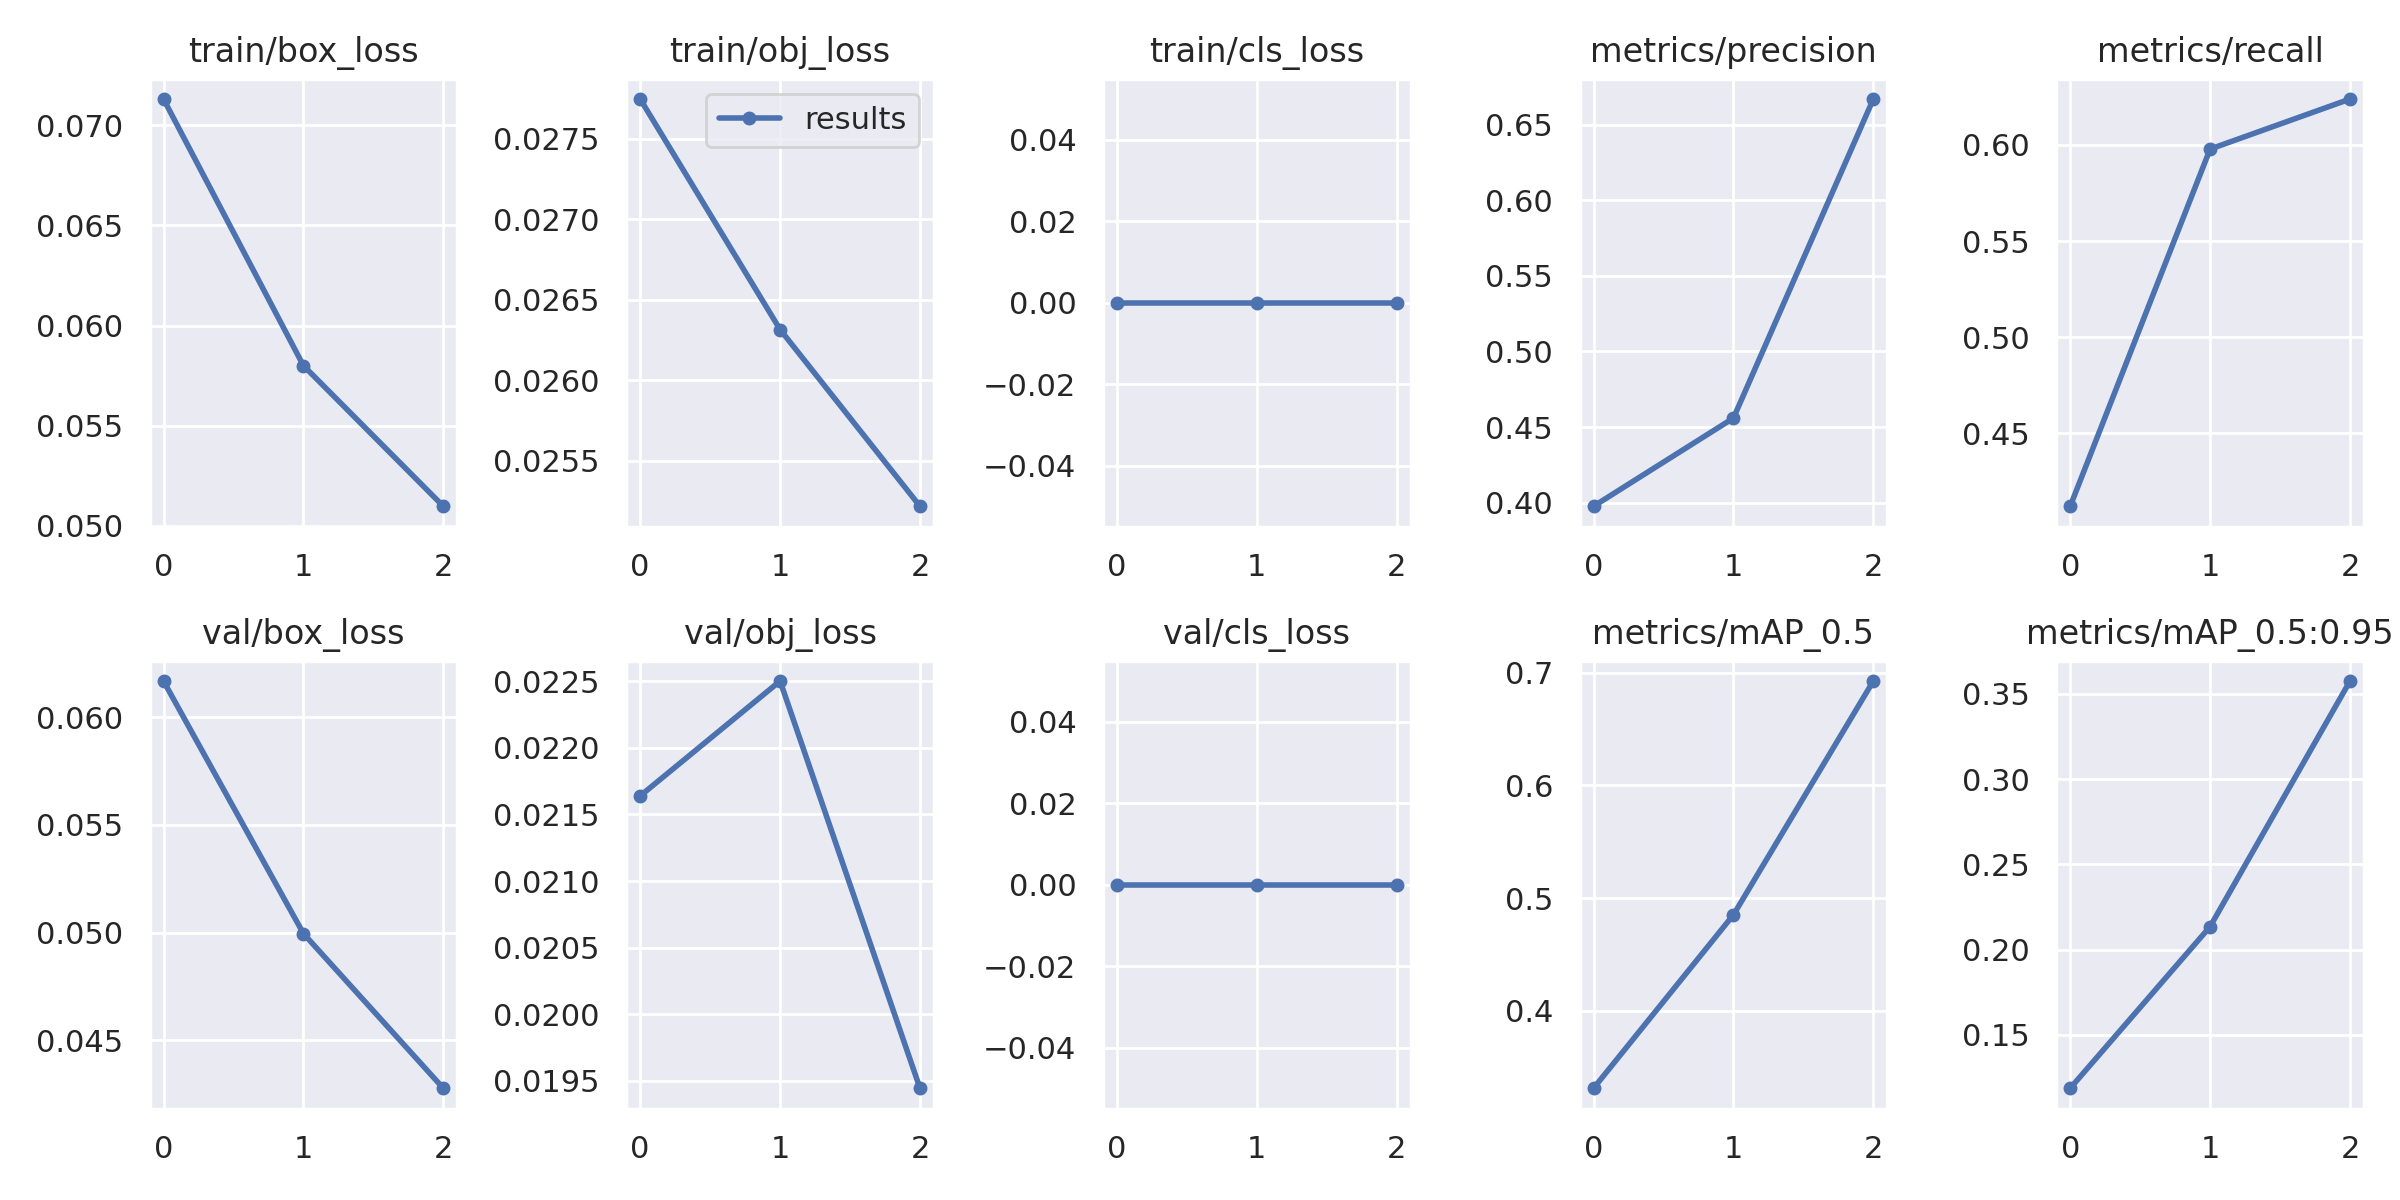

The file beside this chart, header and first rows:
epoch, train/box_loss, train/obj_loss, train/cls_loss, metrics/precision, metrics/recall, metrics/mAP_0.5, metrics/mAP_0.5:0.95, val/box_loss, val/obj_loss, val/cls_loss, x/lr0, x/lr1, x/lr2
0, 0.07131, 0.02775, 0, 0.3976, 0.4121, 0.3311, 0.1187, 0.06167, 0.02164, 0, 0.06705, 0.0003328, 0.0003328
1, 0.058, 0.02632, 0, 0.4559, 0.5978, 0.4851, 0.2135, 0.04995, 0.0225, 0, 0.03383, 0.0004463, 0.0004463
2, 0.05098, 0.02522, 0, 0.6669, 0.6238, 0.6927, 0.3575, 0.04277, 0.01945, 0, 0.000391, 0.0003398, 0.0003398
